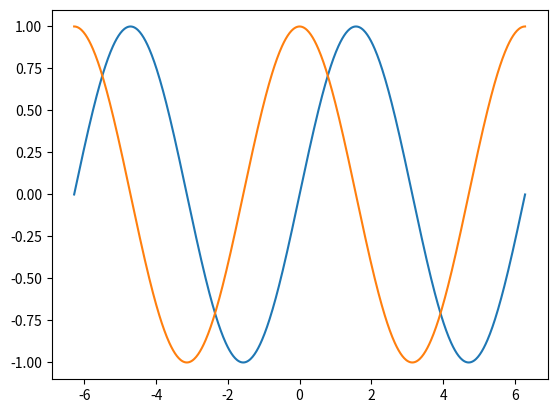

The script that saved this image:
import numpy
import matplotlib.pyplot as plt
i = -2*numpy.pi
x,y,z = [],[],[]

while(i <= 2*numpy.pi):
    x.append(i)
    y.append(numpy.sin(i))
    z.append(numpy.cos(i))
    i += numpy.pi/180

plt.plot(x,y)
plt.plot(x,z)
plt.show()
